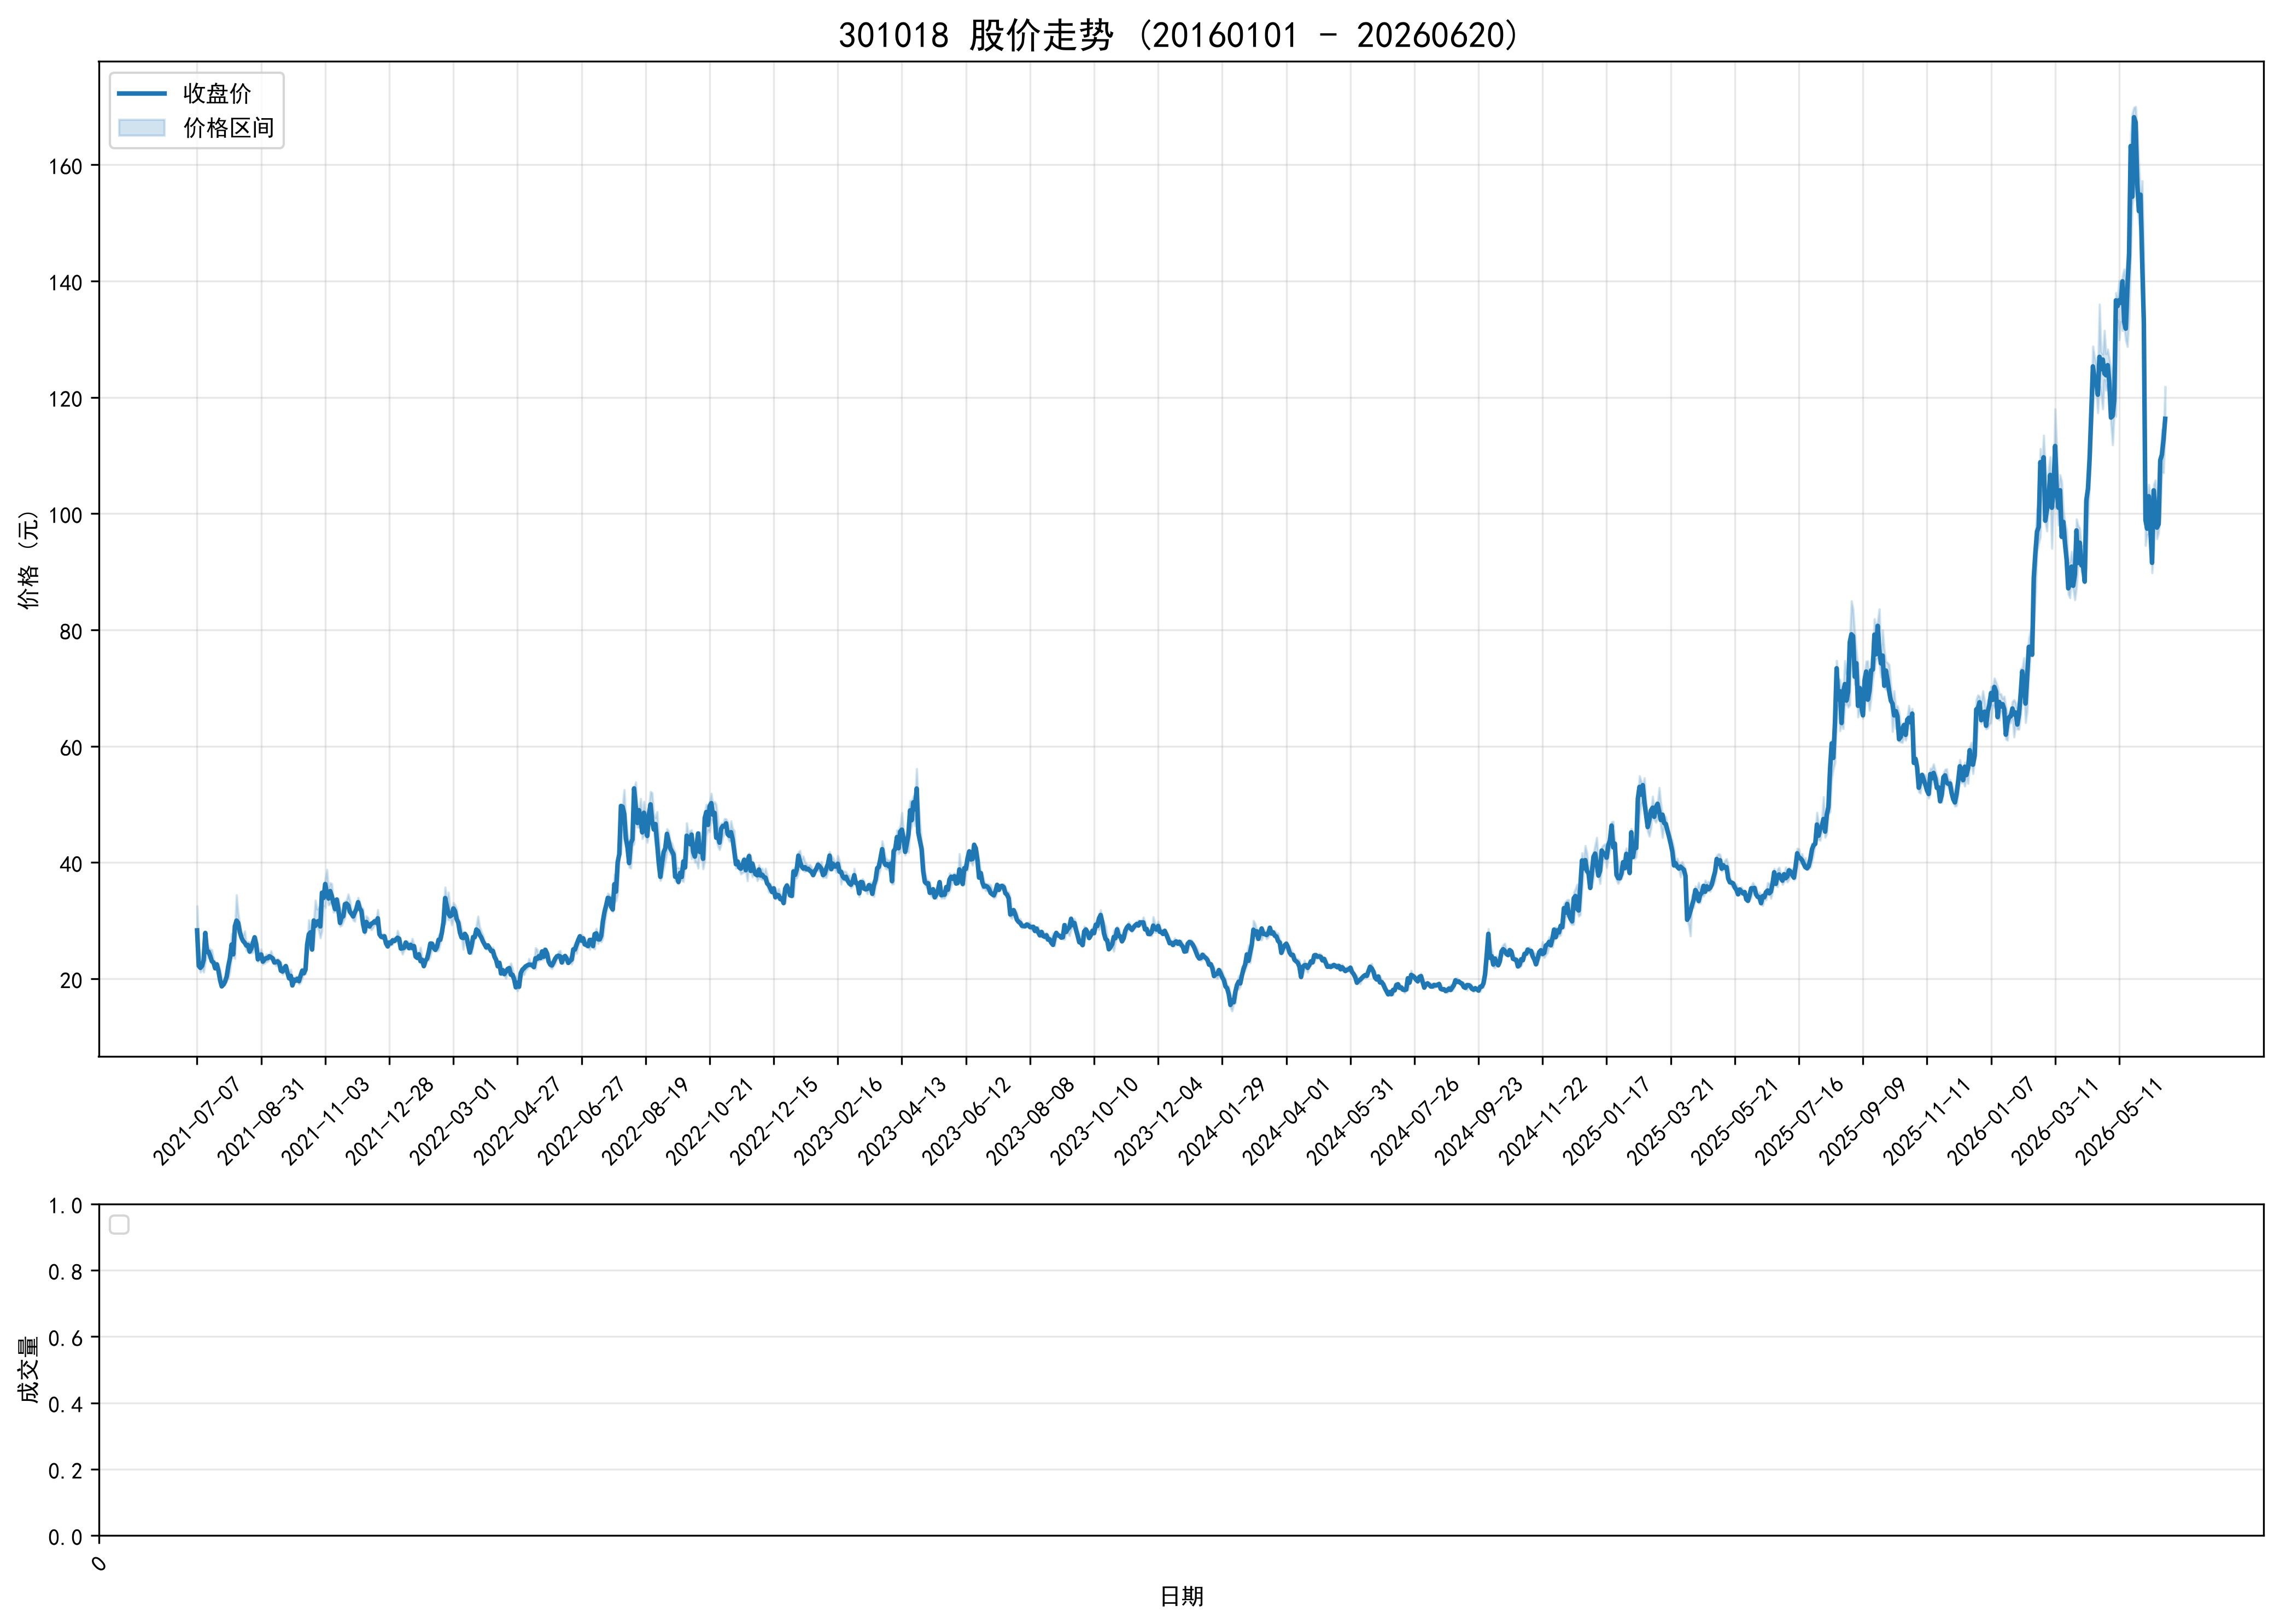

Values plotted in this chart, from the file beside it:
ts_code, trade_date, open, high, low, close, volume, turnover, factor, prev_close, avg_price, high_limit, low_limit, turnover_rate, amp_rate, quote_rate, is_paused, is_st
301018.SZ, 20210707, 25.0, 32.5, 24.99, 28.32, 37086559, 1037335136, 1.0, 8.29, 27.97, 0.0, 0.0, 72.41, 90.59, 241.6, 0, 0
301018.SZ, 20210708, 25.55, 25.66, 22.18, 22.22, 29345972, 693870652, 1.0, 28.32, 23.64, 0.0, 0.0, 57.3, 12.29, -21.54, 0, 0
301018.SZ, 20210709, 21.26, 23.58, 21.11, 21.88, 18986509, 427376564, 1.0, 22.22, 22.51, 0.0, 0.0, 37.07, 11.12, -1.53, 0, 0
301018.SZ, 20210712, 21.88, 23.37, 21.78, 22.2, 14048970, 313760676, 1.0, 21.88, 22.33, 0.0, 0.0, 27.43, 7.267, 1.462, 0, 0
301018.SZ, 20210713, 22.19, 24.24, 21.11, 23.23, 23515509, 532820482, 1.0, 22.2, 22.66, 0.0, 0.0, 45.92, 14.1, 4.64, 0, 0
301018.SZ, 20210714, 22.93, 27.88, 22.81, 27.88, 33816477, 900319648, 1.0, 23.23, 26.62, 27.88, 18.58, 66.03, 21.83, 20.02, 0, 0
301018.SZ, 20210715, 25.74, 26.12, 24.2, 24.64, 24625892, 616919531, 1.0, 27.88, 25.05, 33.46, 22.3, 48.08, 6.887, -11.62, 0, 0
301018.SZ, 20210716, 25.0, 25.48, 23.56, 24.65, 17302612, 423830177, 1.0, 24.64, 24.5, 29.57, 19.71, 33.78, 7.792, 0.0406, 0, 0
301018.SZ, 20210719, 24.07, 25.05, 23.68, 23.9, 11964955, 290052904, 1.0, 24.65, 24.24, 29.58, 19.72, 23.36, 5.558, -3.043, 0, 0
301018.SZ, 20210720, 24.3, 24.99, 22.94, 23.0, 13299637, 318175737, 1.0, 23.9, 23.92, 28.68, 19.12, 25.97, 8.577, -3.766, 0, 0
301018.SZ, 20210721, 22.28, 23.49, 22.22, 22.8, 11345506, 258188736, 1.0, 23.0, 22.76, 27.6, 18.4, 22.15, 5.522, -0.8696, 0, 0
301018.SZ, 20210722, 22.55, 22.73, 21.74, 21.8, 10285609, 227225429, 1.0, 22.8, 22.09, 27.36, 18.24, 20.08, 4.342, -4.386, 0, 0
301018.SZ, 20210723, 21.8, 22.53, 21.52, 22.49, 9220142, 203719890, 1.0, 21.8, 22.1, 26.16, 17.44, 18, 4.633, 3.165, 0, 0
301018.SZ, 20210726, 22.5, 22.5, 21.12, 21.36, 8307886, 179180498, 1.0, 22.49, 21.57, 26.99, 17.99, 16.22, 6.136, -5.024, 0, 0
301018.SZ, 20210727, 21.25, 21.57, 19.65, 19.78, 9149010, 187166166, 1.0, 21.36, 20.46, 25.63, 17.09, 17.86, 8.989, -7.397, 0, 0
301018.SZ, 20210728, 20.0, 20.05, 18.62, 18.69, 6730014, 128460541, 1.0, 19.78, 19.09, 23.74, 15.82, 13.14, 7.229, -5.511, 0, 0
301018.SZ, 20210729, 18.95, 19.38, 18.8, 18.99, 5493572, 104931105, 1.0, 18.69, 19.1, 22.43, 14.95, 10.73, 3.103, 1.605, 0, 0
301018.SZ, 20210730, 18.99, 20.27, 18.95, 19.5, 7153408, 140449438, 1.0, 18.99, 19.63, 22.79, 15.19, 13.97, 6.951, 2.686, 0, 0
301018.SZ, 20210802, 20.15, 20.64, 19.77, 20.37, 8009992, 162201566, 1.0, 19.5, 20.25, 23.4, 15.6, 15.64, 4.462, 4.462, 0, 0
301018.SZ, 20210803, 20.49, 23.36, 20.05, 22.18, 17171307, 374531502, 1.0, 20.37, 21.81, 24.44, 16.3, 33.53, 16.25, 8.886, 0, 0
301018.SZ, 20210804, 21.55, 24.18, 21.21, 23.55, 17120951, 389473192, 1.0, 22.18, 22.75, 26.62, 17.74, 33.43, 13.39, 6.177, 0, 0
301018.SZ, 20210805, 23.8, 27.75, 23.5, 25.88, 21965552, 554739238, 1.0, 23.55, 25.25, 28.26, 18.84, 42.89, 18.05, 9.894, 0, 0
301018.SZ, 20210806, 25.89, 26.28, 23.95, 24.2, 18121288, 449772131, 1.0, 25.88, 24.82, 31.06, 20.7, 35.38, 9.003, -6.492, 0, 0
301018.SZ, 20210809, 25.0, 29.04, 23.47, 29.04, 24979057, 649089730, 1.0, 24.2, 25.99, 29.04, 19.36, 48.77, 23.02, 20.0, 0, 0
301018.SZ, 20210810, 30.31, 34.42, 28.8, 30.01, 24588313, 765467841, 1.0, 29.04, 31.13, 34.85, 23.23, 48.01, 19.35, 3.34, 0, 0
301018.SZ, 20210811, 29.02, 31.3, 28.6, 29.61, 16802644, 499616333, 1.0, 30.01, 29.73, 36.01, 24.01, 32.81, 8.997, -1.333, 0, 0
301018.SZ, 20210812, 29.02, 29.5, 27.82, 28.03, 12840019, 365004277, 1.0, 29.61, 28.43, 35.53, 23.69, 25.07, 5.674, -5.336, 0, 0
301018.SZ, 20210813, 27.69, 28.1, 26.82, 27.09, 10001101, 271570655, 1.0, 28.03, 27.15, 33.64, 22.42, 19.53, 4.566, -3.353, 0, 0
301018.SZ, 20210816, 26.78, 27.5, 26.31, 26.49, 12350012, 331653114, 1.0, 27.09, 26.85, 32.51, 21.67, 24.11, 4.393, -2.215, 0, 0
301018.SZ, 20210817, 26.32, 28.22, 25.78, 26.18, 11802263, 320049222, 1.0, 26.49, 27.12, 31.79, 21.19, 23.05, 9.211, -1.17, 0, 0
301018.SZ, 20210818, 25.0, 26.12, 24.82, 25.71, 6316496, 160836958, 1.0, 26.18, 25.46, 31.42, 20.94, 12.33, 4.966, -1.795, 0, 0
301018.SZ, 20210819, 25.61, 26.39, 25.33, 25.8, 5332747, 138039373, 1.0, 25.71, 25.89, 30.85, 20.57, 10.41, 4.123, 0.3501, 0, 0
301018.SZ, 20210820, 26.06, 26.29, 24.42, 24.67, 6506694, 161394656, 1.0, 25.8, 24.8, 30.96, 20.64, 12.7, 7.248, -4.38, 0, 0
301018.SZ, 20210823, 24.77, 25.38, 24.4, 25.2, 4619591, 115481285, 1.0, 24.67, 25, 29.6, 19.74, 9.02, 3.972, 2.148, 0, 0
301018.SZ, 20210824, 25.55, 26.47, 24.56, 26.21, 10605445, 271687322, 1.0, 25.2, 25.62, 30.24, 20.16, 20.71, 7.579, 4.008, 0, 0
301018.SZ, 20210825, 26.48, 27.32, 26.0, 27.13, 10915545, 292125599, 1.0, 26.21, 26.76, 31.45, 20.97, 21.31, 5.036, 3.51, 0, 0
301018.SZ, 20210826, 26.55, 27.17, 25.81, 25.9, 7492633, 198272086, 1.0, 27.13, 26.46, 32.56, 21.7, 14.63, 5.013, -4.534, 0, 0
301018.SZ, 20210827, 25.46, 25.47, 22.9, 23.34, 9588685, 229651451, 1.0, 25.9, 23.95, 31.08, 20.72, 18.72, 9.923, -9.884, 0, 0
301018.SZ, 20210830, 23.99, 24.55, 23.36, 23.9, 5096783, 121796443, 1.0, 23.34, 23.9, 28.01, 18.67, 9.952, 5.098, 2.399, 0, 0
301018.SZ, 20210831, 23.5, 25.1, 23.5, 24.17, 5033933, 122685739, 1.0, 23.9, 24.37, 28.68, 19.12, 9.829, 6.695, 1.13, 0, 0
301018.SZ, 20210901, 23.8, 24.0, 22.5, 22.95, 5944577, 137432683, 1.0, 24.17, 23.12, 29.0, 19.34, 11.61, 6.206, -5.048, 0, 0
301018.SZ, 20210902, 22.63, 23.5, 22.63, 23.3, 4247545, 97761196, 1.0, 22.95, 23.02, 27.54, 18.36, 8.294, 3.791, 1.525, 0, 0
301018.SZ, 20210903, 22.96, 24.24, 22.85, 23.55, 4595975, 108977439, 1.0, 23.3, 23.71, 27.96, 18.64, 8.974, 5.966, 1.073, 0, 0
301018.SZ, 20210906, 23.26, 24.2, 23.0, 23.55, 3375108, 79612644, 1.0, 23.55, 23.59, 28.26, 18.84, 6.59, 5.096, 0.0, 0, 0
301018.SZ, 20210907, 23.5, 23.98, 23.25, 23.87, 3465591, 81598889, 1.0, 23.55, 23.55, 28.26, 18.84, 6.767, 3.1, 1.359, 0, 0
301018.SZ, 20210908, 24.14, 24.8, 23.59, 23.7, 3959374, 95186558, 1.0, 23.87, 24.04, 28.64, 19.1, 7.731, 5.069, -0.7122, 0, 0
301018.SZ, 20210909, 23.9, 23.9, 23.15, 23.51, 3422800, 80194950, 1.0, 23.7, 23.43, 28.44, 18.96, 6.683, 3.165, -0.8017, 0, 0
301018.SZ, 20210910, 23.31, 23.65, 22.71, 22.8, 3454329, 79502746, 1.0, 23.51, 23.02, 28.21, 18.81, 6.745, 3.998, -3.02, 0, 0
301018.SZ, 20210913, 23.1, 23.26, 22.21, 22.87, 3217651, 73441100, 1.0, 22.8, 22.82, 27.36, 18.24, 6.283, 4.605, 0.307, 0, 0
301018.SZ, 20210914, 23.01, 23.47, 22.51, 23.0, 3571662, 82333418, 1.0, 22.87, 23.05, 27.44, 18.3, 6.974, 4.198, 0.5684, 0, 0
301018.SZ, 20210915, 23.0, 23.25, 22.62, 22.7, 2455718, 56217350, 1.0, 23.0, 22.89, 27.6, 18.4, 4.795, 2.739, -1.304, 0, 0
301018.SZ, 20210916, 22.82, 22.88, 21.24, 21.39, 3381615, 74696821, 1.0, 22.7, 22.09, 27.24, 18.16, 6.603, 7.225, -5.771, 0, 0
301018.SZ, 20210917, 21.5, 21.88, 20.75, 21.25, 2422129, 51636190, 1.0, 21.39, 21.32, 25.67, 17.11, 4.729, 5.283, -0.6545, 0, 0
301018.SZ, 20210922, 21.2, 22.23, 21.0, 21.83, 3548200, 77066361, 1.0, 21.25, 21.72, 25.5, 17.0, 6.928, 5.788, 2.729, 0, 0
301018.SZ, 20210923, 22.0, 22.37, 21.75, 22.19, 3567200, 78863751, 1.0, 21.83, 22.11, 26.2, 17.46, 6.965, 2.84, 1.649, 0, 0
301018.SZ, 20210924, 22.07, 22.08, 21.03, 21.04, 3041565, 64713402, 1.0, 22.19, 21.28, 26.63, 17.75, 5.939, 4.732, -5.183, 0, 0
301018.SZ, 20210927, 20.75, 21.13, 19.81, 20.07, 2535725, 51465608, 1.007, 20.89, 20.3, 25.07, 16.71, 4.951, 6.319, -3.925, 0, 0
301018.SZ, 20210928, 20.09, 21.6, 19.79, 20.5, 3993631, 82684682, 1.007, 20.07, 20.7, 24.08, 16.06, 7.798, 9.018, 2.143, 0, 0
301018.SZ, 20210929, 20.31, 20.31, 18.85, 18.85, 4224529, 82359944, 1.007, 20.5, 19.5, 24.6, 16.4, 8.249, 7.122, -8.049, 0, 0
301018.SZ, 20210930, 19.02, 20.09, 19.01, 19.85, 4646390, 91533099, 1.007, 18.85, 19.7, 22.62, 15.08, 9.072, 5.729, 5.305, 0, 0
... 1,139 more rows
